Run: headless pygame with SDL's dummy video driver; simulated clock (each Clock.tick advances the game by its frame time, no real sleeping); random seed 0; keys injected as events and as key.get_pressed() state; no mouse input.
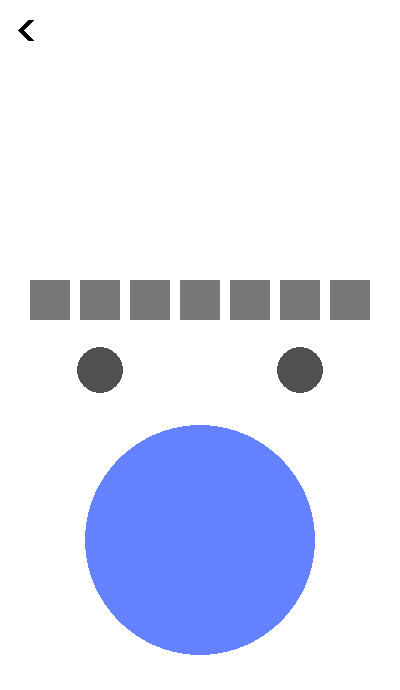
Frame 1 of 4 · flips 1–60 · no input
Frame 2 of 4 · flips 61–180 · tapped SPACE, RETURN · held RIGHT (→), D · screen unchanged from frame 1, image omitted
Frame 3 of 4 · flips 181–300 · held DOWN (↓), S · screen unchanged from frame 2, image omitted
Frame 4 of 4 · flips 301–420 · held LEFT (←), A, UP (↑), W · screen unchanged from frame 3, image omitted

The pygame program that drew these frames:

import pygame
pygame.init()

SCREEN_WIDTH = 400
SCREE_HEIGHT = 690
black =     (0, 0, 0)
gray =      (80, 80 , 80)
white =     (255, 255, 255)
lightBlue = (100, 130, 255)
lightGray = (120, 120, 120)


screen = pygame.display.set_mode((SCREEN_WIDTH, SCREE_HEIGHT))
pygame.display.set_caption("WordCraft")


running = True
while running:
    for event in pygame.event.get():
        if event.type == pygame.QUIT:
            running = False
    
    # Background color
    screen.fill(white)

    # Back button
    pygame.draw.line(screen, black, (30, 20), (20, 30), 6)
    pygame.draw.line(screen, black, (20, 30), (30, 40), 6)

    # Input circle
    pygame.draw.circle(screen, lightBlue, (200, 540), 115)

    # HInt circle
    pygame.draw.circle(screen, gray, (100, 370), 23)

    # Shuffle circle
    pygame.draw.circle(screen, gray, (300, 370), 23)

    # Boxes where answer is displayed
    yBoxes = 280
    pygame.draw.rect(screen, lightGray, (30, yBoxes, 40, 40))
    pygame.draw.rect(screen, lightGray, (80, yBoxes, 40, 40))
    pygame.draw.rect(screen, lightGray, (130, yBoxes, 40, 40))
    pygame.draw.rect(screen, lightGray, (180, yBoxes, 40, 40))
    pygame.draw.rect(screen, lightGray, (230, yBoxes, 40, 40))
    pygame.draw.rect(screen, lightGray, (280, yBoxes, 40, 40))
    pygame.draw.rect(screen, lightGray, (330, yBoxes, 40, 40))
    
    pygame.display.update()

pygame.quit()
